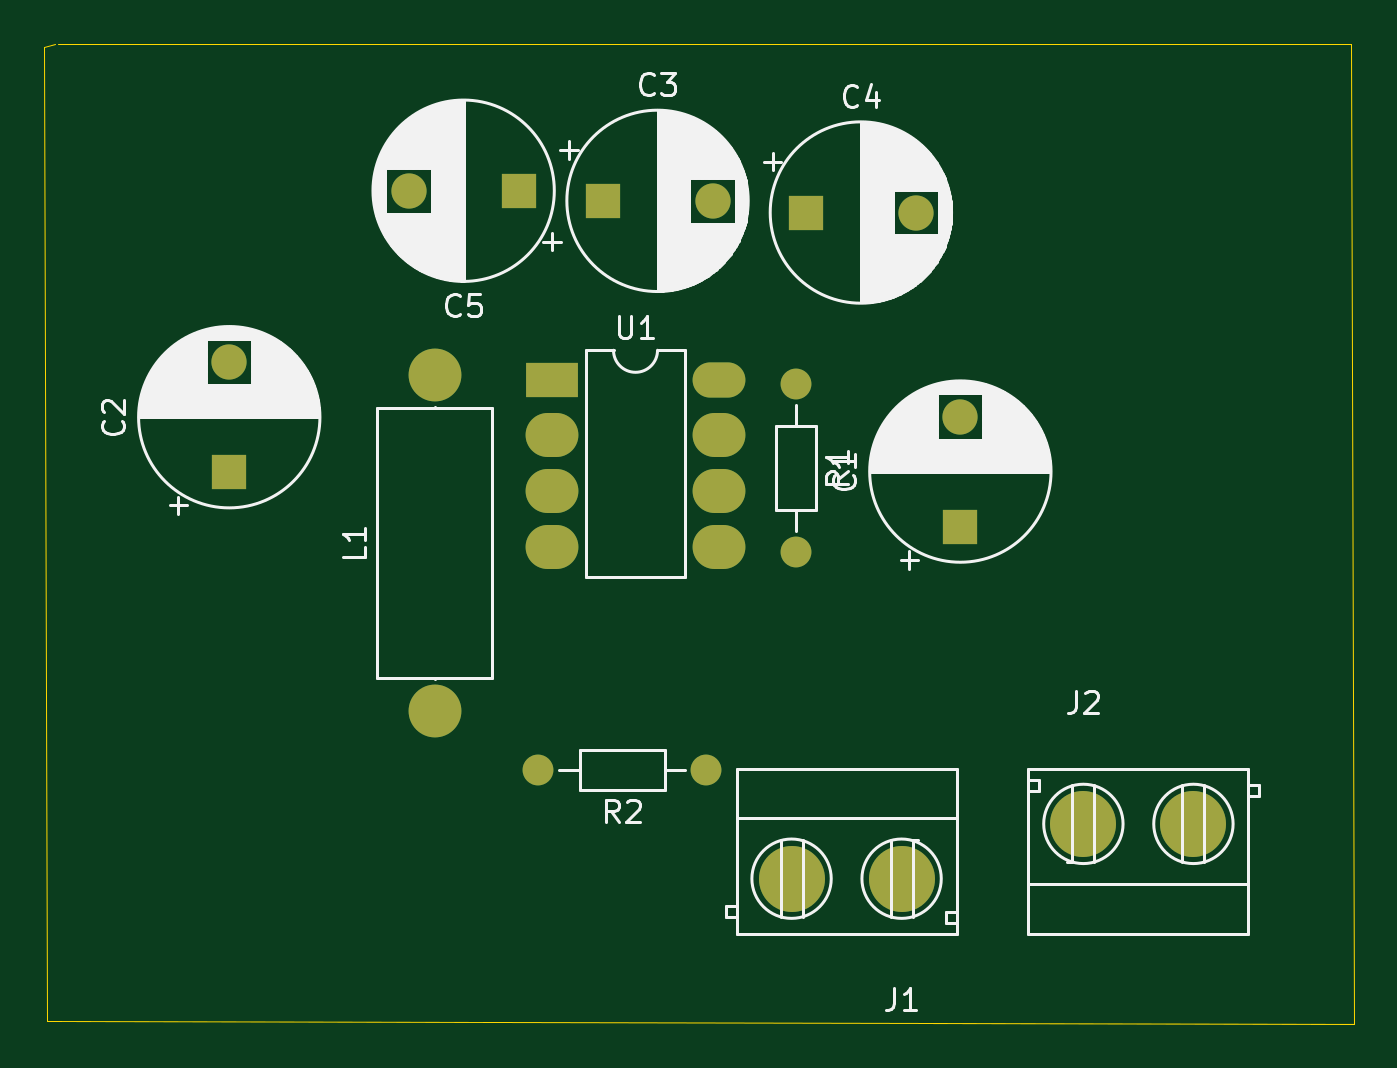
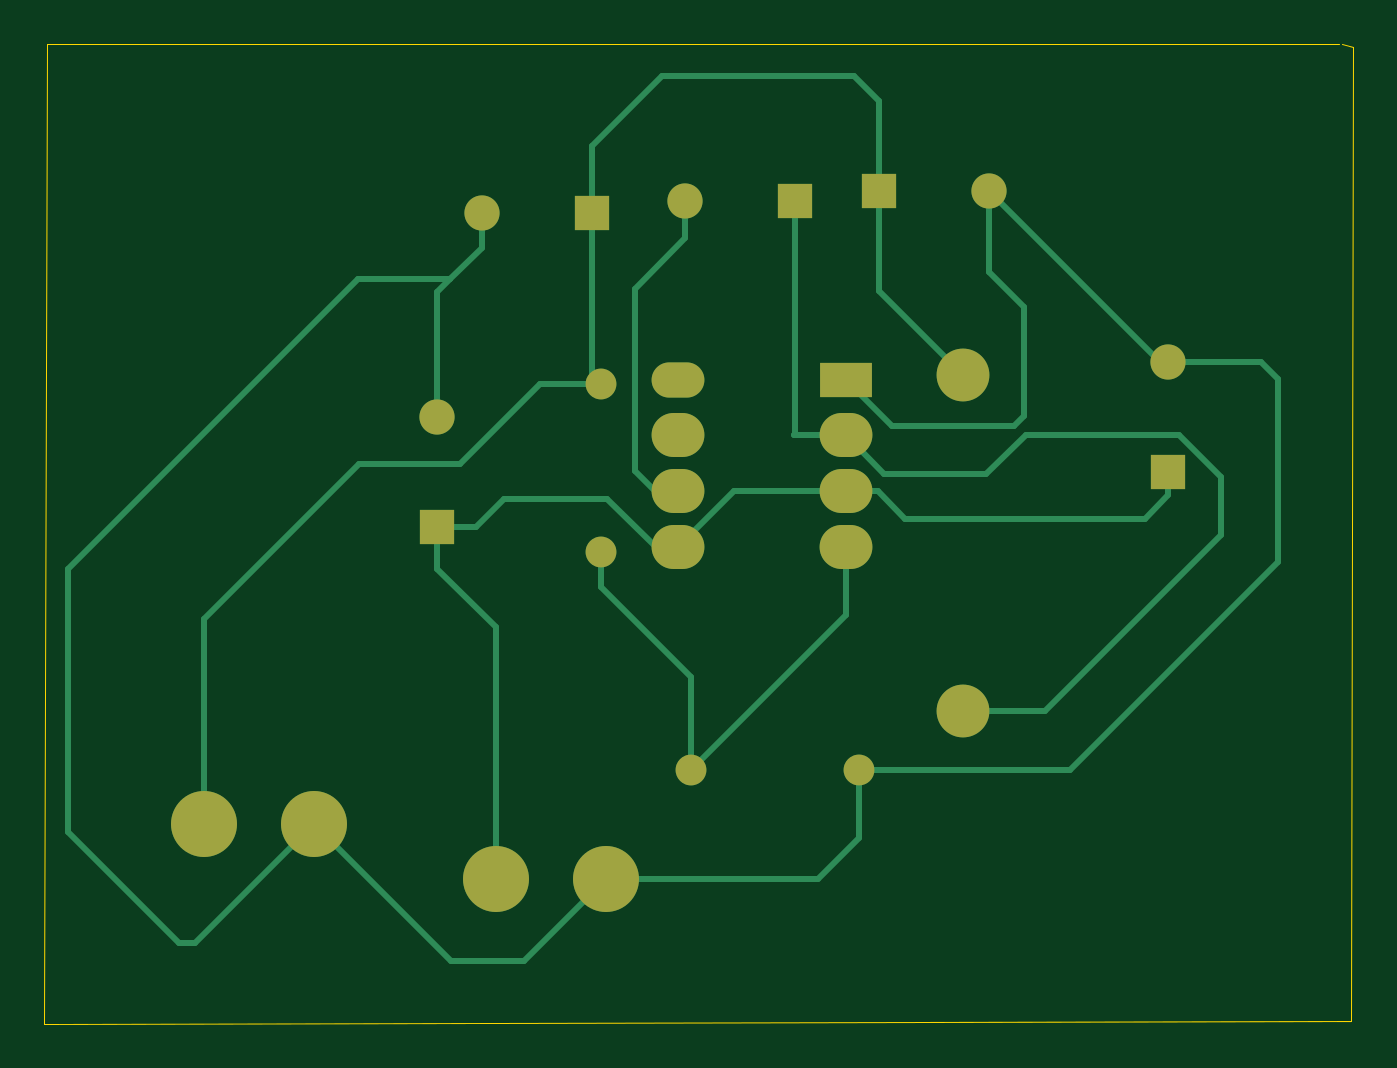
Circuit board: 9 layer files. Board 59.5 x 44.5 mm.
- bottom_copper: step_down_converter-B_Cu.gbr (7003 bytes)
- bottom_mask: step_down_converter-B_Mask.gbr (1681 bytes)
- paste: step_down_converter-B_Paste.gbr (470 bytes)
- bottom_silk: step_down_converter-B_SilkS.gbr (471 bytes)
- outline: step_down_converter-Edge_Cuts.gbr (748 bytes)
- top_copper: step_down_converter-F_Cu.gbr (2769 bytes)
- top_mask: step_down_converter-F_Mask.gbr (1681 bytes)
- paste: step_down_converter-F_Paste.gbr (470 bytes)
- top_silk: step_down_converter-F_SilkS.gbr (48698 bytes)

=== bottom_copper: step_down_converter-B_Cu.gbr (7003 bytes, source omitted) ===
=== bottom_mask: step_down_converter-B_Mask.gbr ===
%TF.GenerationSoftware,KiCad,Pcbnew,(5.1.9)-1*%
%TF.CreationDate,2021-09-03T17:13:07+00:00*%
%TF.ProjectId,step_down_converter,73746570-5f64-46f7-976e-5f636f6e7665,rev?*%
%TF.SameCoordinates,Original*%
%TF.FileFunction,Soldermask,Bot*%
%TF.FilePolarity,Negative*%
%FSLAX46Y46*%
G04 Gerber Fmt 4.6, Leading zero omitted, Abs format (unit mm)*
G04 Created by KiCad (PCBNEW (5.1.9)-1) date 2021-09-03 17:13:07*
%MOMM*%
%LPD*%
G01*
G04 APERTURE LIST*
%ADD10O,2.400000X1.600000*%
%ADD11O,2.400000X2.000000*%
%ADD12R,2.400000X1.600000*%
%ADD13R,1.600000X1.600000*%
%ADD14C,1.600000*%
%ADD15C,3.000000*%
%ADD16C,2.400000*%
%ADD17O,2.400000X2.400000*%
%ADD18C,1.400000*%
%ADD19O,1.400000X1.400000*%
G04 APERTURE END LIST*
D10*
%TO.C,U1*%
X111300000Y-73570000D03*
D11*
X103680000Y-81190000D03*
X111300000Y-76110000D03*
X103680000Y-78650000D03*
X111300000Y-78650000D03*
X103680000Y-76110000D03*
X111300000Y-81190000D03*
D12*
X103680000Y-73570000D03*
%TD*%
D13*
%TO.C,C1*%
X122250000Y-80250000D03*
D14*
X122250000Y-75250000D03*
%TD*%
%TO.C,C2*%
X89030000Y-72780000D03*
D13*
X89030000Y-77780000D03*
%TD*%
%TO.C,C3*%
X105990000Y-65450000D03*
D14*
X110990000Y-65450000D03*
%TD*%
D13*
%TO.C,C4*%
X115230000Y-65980000D03*
D14*
X120230000Y-65980000D03*
%TD*%
%TO.C,C5*%
X97180000Y-64990000D03*
D13*
X102180000Y-64990000D03*
%TD*%
D15*
%TO.C,J1*%
X119580000Y-96250000D03*
X114580000Y-96250000D03*
%TD*%
%TO.C,J2*%
X132840000Y-93760000D03*
X127840000Y-93760000D03*
%TD*%
D16*
%TO.C,L1*%
X98360000Y-88610000D03*
D17*
X98360000Y-73370000D03*
%TD*%
D18*
%TO.C,R1*%
X114790000Y-73770000D03*
D19*
X114790000Y-81390000D03*
%TD*%
%TO.C,R2*%
X103080000Y-91300000D03*
D18*
X110700000Y-91300000D03*
%TD*%
M02*

=== paste: step_down_converter-B_Paste.gbr ===
%TF.GenerationSoftware,KiCad,Pcbnew,(5.1.9)-1*%
%TF.CreationDate,2021-09-03T17:13:07+00:00*%
%TF.ProjectId,step_down_converter,73746570-5f64-46f7-976e-5f636f6e7665,rev?*%
%TF.SameCoordinates,Original*%
%TF.FileFunction,Paste,Bot*%
%TF.FilePolarity,Positive*%
%FSLAX46Y46*%
G04 Gerber Fmt 4.6, Leading zero omitted, Abs format (unit mm)*
G04 Created by KiCad (PCBNEW (5.1.9)-1) date 2021-09-03 17:13:07*
%MOMM*%
%LPD*%
G01*
G04 APERTURE LIST*
G04 APERTURE END LIST*
M02*

=== bottom_silk: step_down_converter-B_SilkS.gbr ===
%TF.GenerationSoftware,KiCad,Pcbnew,(5.1.9)-1*%
%TF.CreationDate,2021-09-03T17:13:07+00:00*%
%TF.ProjectId,step_down_converter,73746570-5f64-46f7-976e-5f636f6e7665,rev?*%
%TF.SameCoordinates,Original*%
%TF.FileFunction,Legend,Bot*%
%TF.FilePolarity,Positive*%
%FSLAX46Y46*%
G04 Gerber Fmt 4.6, Leading zero omitted, Abs format (unit mm)*
G04 Created by KiCad (PCBNEW (5.1.9)-1) date 2021-09-03 17:13:07*
%MOMM*%
%LPD*%
G01*
G04 APERTURE LIST*
G04 APERTURE END LIST*
M02*

=== outline: step_down_converter-Edge_Cuts.gbr ===
%TF.GenerationSoftware,KiCad,Pcbnew,(5.1.9)-1*%
%TF.CreationDate,2021-09-03T17:13:07+00:00*%
%TF.ProjectId,step_down_converter,73746570-5f64-46f7-976e-5f636f6e7665,rev?*%
%TF.SameCoordinates,Original*%
%TF.FileFunction,Profile,NP*%
%FSLAX46Y46*%
G04 Gerber Fmt 4.6, Leading zero omitted, Abs format (unit mm)*
G04 Created by KiCad (PCBNEW (5.1.9)-1) date 2021-09-03 17:13:07*
%MOMM*%
%LPD*%
G01*
G04 APERTURE LIST*
%TA.AperFunction,Profile*%
%ADD10C,0.050000*%
%TD*%
G04 APERTURE END LIST*
D10*
X80619600Y-58455560D02*
X81127600Y-58328560D01*
X80746600Y-102732840D02*
X80619600Y-58455560D01*
X140124180Y-102859840D02*
X80746600Y-102732840D01*
X139997180Y-58328560D02*
X140124180Y-102859840D01*
X81254600Y-58328560D02*
X139997180Y-58328560D01*
M02*

=== top_copper: step_down_converter-F_Cu.gbr ===
%TF.GenerationSoftware,KiCad,Pcbnew,(5.1.9)-1*%
%TF.CreationDate,2021-09-03T17:13:07+00:00*%
%TF.ProjectId,step_down_converter,73746570-5f64-46f7-976e-5f636f6e7665,rev?*%
%TF.SameCoordinates,Original*%
%TF.FileFunction,Copper,L1,Top*%
%TF.FilePolarity,Positive*%
%FSLAX46Y46*%
G04 Gerber Fmt 4.6, Leading zero omitted, Abs format (unit mm)*
G04 Created by KiCad (PCBNEW (5.1.9)-1) date 2021-09-03 17:13:07*
%MOMM*%
%LPD*%
G01*
G04 APERTURE LIST*
%TA.AperFunction,ComponentPad*%
%ADD10O,2.400000X1.600000*%
%TD*%
%TA.AperFunction,ComponentPad*%
%ADD11O,2.400000X2.000000*%
%TD*%
%TA.AperFunction,ComponentPad*%
%ADD12R,2.400000X1.600000*%
%TD*%
%TA.AperFunction,ComponentPad*%
%ADD13R,1.600000X1.600000*%
%TD*%
%TA.AperFunction,ComponentPad*%
%ADD14C,1.600000*%
%TD*%
%TA.AperFunction,ComponentPad*%
%ADD15C,3.000000*%
%TD*%
%TA.AperFunction,ComponentPad*%
%ADD16C,2.400000*%
%TD*%
%TA.AperFunction,ComponentPad*%
%ADD17O,2.400000X2.400000*%
%TD*%
%TA.AperFunction,ComponentPad*%
%ADD18C,1.400000*%
%TD*%
%TA.AperFunction,ComponentPad*%
%ADD19O,1.400000X1.400000*%
%TD*%
G04 APERTURE END LIST*
D10*
%TO.P,U1,8*%
%TO.N,N/C*%
X111300000Y-73570000D03*
D11*
%TO.P,U1,4*%
%TO.N,Net-(R1-Pad2)*%
X103680000Y-81190000D03*
%TO.P,U1,7*%
%TO.N,N/C*%
X111300000Y-76110000D03*
%TO.P,U1,3*%
%TO.N,VCC*%
X103680000Y-78650000D03*
%TO.P,U1,6*%
%TO.N,Net-(C3-Pad2)*%
X111300000Y-78650000D03*
%TO.P,U1,2*%
%TO.N,Net-(C3-Pad1)*%
X103680000Y-76110000D03*
%TO.P,U1,5*%
%TO.N,VCC*%
X111300000Y-81190000D03*
D12*
%TO.P,U1,1*%
%TO.N,GND*%
X103680000Y-73570000D03*
%TD*%
D13*
%TO.P,C1,1*%
%TO.N,VCC*%
X122250000Y-80250000D03*
D14*
%TO.P,C1,2*%
%TO.N,GND*%
X122250000Y-75250000D03*
%TD*%
%TO.P,C2,2*%
%TO.N,GND*%
X89030000Y-72780000D03*
D13*
%TO.P,C2,1*%
%TO.N,VCC*%
X89030000Y-77780000D03*
%TD*%
%TO.P,C3,1*%
%TO.N,Net-(C3-Pad1)*%
X105990000Y-65450000D03*
D14*
%TO.P,C3,2*%
%TO.N,Net-(C3-Pad2)*%
X110990000Y-65450000D03*
%TD*%
D13*
%TO.P,C4,1*%
%TO.N,Net-(C4-Pad1)*%
X115230000Y-65980000D03*
D14*
%TO.P,C4,2*%
%TO.N,GND*%
X120230000Y-65980000D03*
%TD*%
%TO.P,C5,2*%
%TO.N,GND*%
X97180000Y-64990000D03*
D13*
%TO.P,C5,1*%
%TO.N,Net-(C4-Pad1)*%
X102180000Y-64990000D03*
%TD*%
D15*
%TO.P,J1,1*%
%TO.N,VCC*%
X119580000Y-96250000D03*
%TO.P,J1,2*%
%TO.N,GND*%
X114580000Y-96250000D03*
%TD*%
%TO.P,J2,2*%
%TO.N,Net-(C4-Pad1)*%
X132840000Y-93760000D03*
%TO.P,J2,1*%
%TO.N,GND*%
X127840000Y-93760000D03*
%TD*%
D16*
%TO.P,L1,1*%
%TO.N,Net-(C3-Pad1)*%
X98360000Y-88610000D03*
D17*
%TO.P,L1,2*%
%TO.N,Net-(C4-Pad1)*%
X98360000Y-73370000D03*
%TD*%
D18*
%TO.P,R1,1*%
%TO.N,Net-(C4-Pad1)*%
X114790000Y-73770000D03*
D19*
%TO.P,R1,2*%
%TO.N,Net-(R1-Pad2)*%
X114790000Y-81390000D03*
%TD*%
%TO.P,R2,2*%
%TO.N,GND*%
X103080000Y-91300000D03*
D18*
%TO.P,R2,1*%
%TO.N,Net-(R1-Pad2)*%
X110700000Y-91300000D03*
%TD*%
M02*

=== top_mask: step_down_converter-F_Mask.gbr ===
%TF.GenerationSoftware,KiCad,Pcbnew,(5.1.9)-1*%
%TF.CreationDate,2021-09-03T17:13:07+00:00*%
%TF.ProjectId,step_down_converter,73746570-5f64-46f7-976e-5f636f6e7665,rev?*%
%TF.SameCoordinates,Original*%
%TF.FileFunction,Soldermask,Top*%
%TF.FilePolarity,Negative*%
%FSLAX46Y46*%
G04 Gerber Fmt 4.6, Leading zero omitted, Abs format (unit mm)*
G04 Created by KiCad (PCBNEW (5.1.9)-1) date 2021-09-03 17:13:07*
%MOMM*%
%LPD*%
G01*
G04 APERTURE LIST*
%ADD10O,2.400000X1.600000*%
%ADD11O,2.400000X2.000000*%
%ADD12R,2.400000X1.600000*%
%ADD13R,1.600000X1.600000*%
%ADD14C,1.600000*%
%ADD15C,3.000000*%
%ADD16C,2.400000*%
%ADD17O,2.400000X2.400000*%
%ADD18C,1.400000*%
%ADD19O,1.400000X1.400000*%
G04 APERTURE END LIST*
D10*
%TO.C,U1*%
X111300000Y-73570000D03*
D11*
X103680000Y-81190000D03*
X111300000Y-76110000D03*
X103680000Y-78650000D03*
X111300000Y-78650000D03*
X103680000Y-76110000D03*
X111300000Y-81190000D03*
D12*
X103680000Y-73570000D03*
%TD*%
D13*
%TO.C,C1*%
X122250000Y-80250000D03*
D14*
X122250000Y-75250000D03*
%TD*%
%TO.C,C2*%
X89030000Y-72780000D03*
D13*
X89030000Y-77780000D03*
%TD*%
%TO.C,C3*%
X105990000Y-65450000D03*
D14*
X110990000Y-65450000D03*
%TD*%
D13*
%TO.C,C4*%
X115230000Y-65980000D03*
D14*
X120230000Y-65980000D03*
%TD*%
%TO.C,C5*%
X97180000Y-64990000D03*
D13*
X102180000Y-64990000D03*
%TD*%
D15*
%TO.C,J1*%
X119580000Y-96250000D03*
X114580000Y-96250000D03*
%TD*%
%TO.C,J2*%
X132840000Y-93760000D03*
X127840000Y-93760000D03*
%TD*%
D16*
%TO.C,L1*%
X98360000Y-88610000D03*
D17*
X98360000Y-73370000D03*
%TD*%
D18*
%TO.C,R1*%
X114790000Y-73770000D03*
D19*
X114790000Y-81390000D03*
%TD*%
%TO.C,R2*%
X103080000Y-91300000D03*
D18*
X110700000Y-91300000D03*
%TD*%
M02*

=== paste: step_down_converter-F_Paste.gbr ===
%TF.GenerationSoftware,KiCad,Pcbnew,(5.1.9)-1*%
%TF.CreationDate,2021-09-03T17:13:07+00:00*%
%TF.ProjectId,step_down_converter,73746570-5f64-46f7-976e-5f636f6e7665,rev?*%
%TF.SameCoordinates,Original*%
%TF.FileFunction,Paste,Top*%
%TF.FilePolarity,Positive*%
%FSLAX46Y46*%
G04 Gerber Fmt 4.6, Leading zero omitted, Abs format (unit mm)*
G04 Created by KiCad (PCBNEW (5.1.9)-1) date 2021-09-03 17:13:07*
%MOMM*%
%LPD*%
G01*
G04 APERTURE LIST*
G04 APERTURE END LIST*
M02*

=== top_silk: step_down_converter-F_SilkS.gbr (48698 bytes, source omitted) ===
